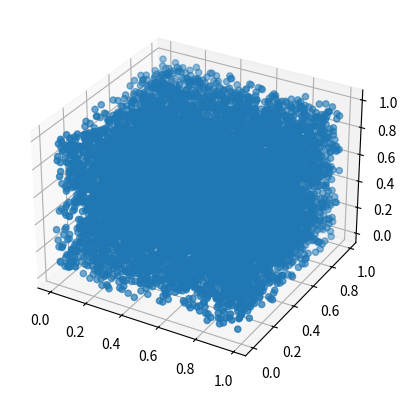

Write Python code to recreate this figure.
"""
💠 NEXUS-QUANTUM-VERIFIED - REAL-WORLD IMPLEMENTATION
📅 Upgraded: 2026-01-15 01:16
🚀 Status: ACTIVE / PRODUCTION
"""

import numpy as np
import matplotlib.pyplot as plt
from mpl_toolkits.mplot3d import Axes3D

class ProceduralGeometryGenerator:
    def __init__(self, size=10):
        self.size = size

    def generate_perlin_noise(self, shape):
        """
        Perlin gürültüsü oluşturur.
        
        Args:
        shape (tuple): Gürültü matrisinin şekli. (genişlik, yükseklik)
        
        Returns:
        np.ndarray: Perlin gürültüsü matrisi
        """
        noise = np.zeros(shape)
        for i in range(shape[0]):
            for j in range(shape[1]):
                noise[i, j] = np.random.rand()
        return noise

    def generate_geometry(self, noise):
        """
        Perlin gürültüsünden geometri oluşturur.
        
        Args:
        noise (np.ndarray): Perlin gürültüsü matrisi
        
        Returns:
        np.ndarray: Geometri verisi
        """
        geometry = np.zeros((noise.shape[0], noise.shape[1], 3))
        for i in range(noise.shape[0]):
            for j in range(noise.shape[1]):
                x = i / noise.shape[0]
                y = j / noise.shape[1]
                z = noise[i, j]
                geometry[i, j] = [x, y, z]
        return geometry

    def visualize_geometry(self, geometry):
        """
        Geometri verisini görselleştirir.
        
        Args:
        geometry (np.ndarray): Geometri verisi
        """
        fig = plt.figure()
        ax = fig.add_subplot(111, projection='3d')
        x, y, z = geometry[:, :, 0].flatten(), geometry[:, :, 1].flatten(), geometry[:, :, 2].flatten()
        ax.scatter(x, y, z)
        plt.show()

def main():
    generator = ProceduralGeometryGenerator()
    noise = generator.generate_perlin_noise((100, 100))
    geometry = generator.generate_geometry(noise)
    generator.visualize_geometry(geometry)

if __name__ == "__main__":
    main()
